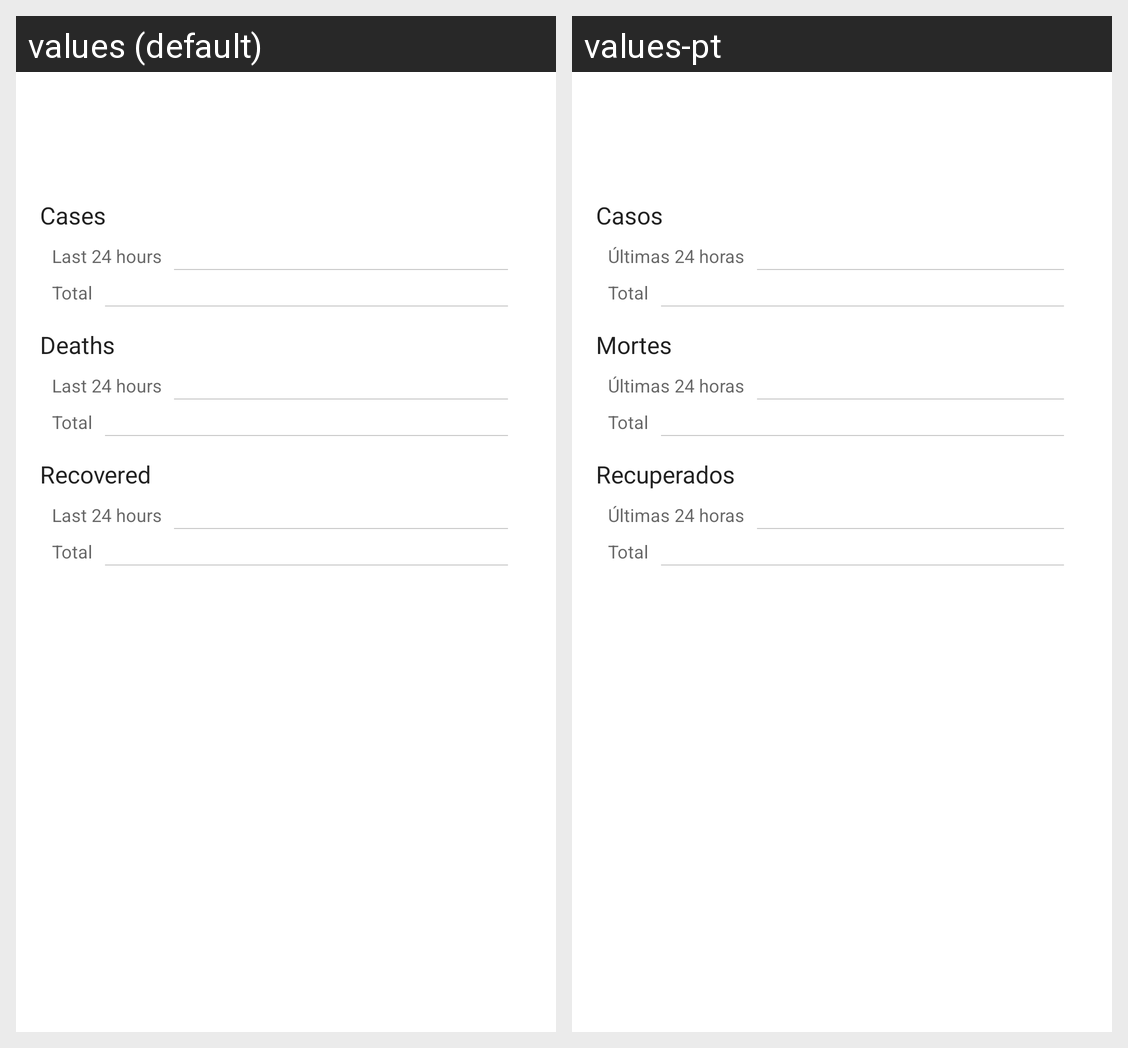

Translations of the strings shown on this Android screen, per locale in the grid:
Android screen res/layout/country_summary_item.xml rendered under 2 locales, left to right: values (default), values-pt. Device: Nexus 5 (rendered at 1080×1920; each locale shown at half size, 540×960, under a caption strip naming it); theme AppTheme.
Strings drawn on this screen, with the default value and each locale's value (text and hints the layout hard-codes, and strings that could not be matched under every locale, appear in the picture but are not listed):

cases_title
  values: Cases
  values-pt: Casos

deaths_title
  values: Deaths
  values-pt: Mortes

recovered_title
  values: Recovered
  values-pt: Recuperados

summary_total
  values: Total
  values-pt: Total

summary_new
  values: Last 24 hours
  values-pt: Últimas 24 horas
